Dataset: processed (GitHub, Agya-Aboagye-Otchere/CSCI-6379-3D-Printing-Defect-Detection-and-Correction). Classes: bed adhesion, layer shifting, over extrusion, stringing, under extrusion, warping.

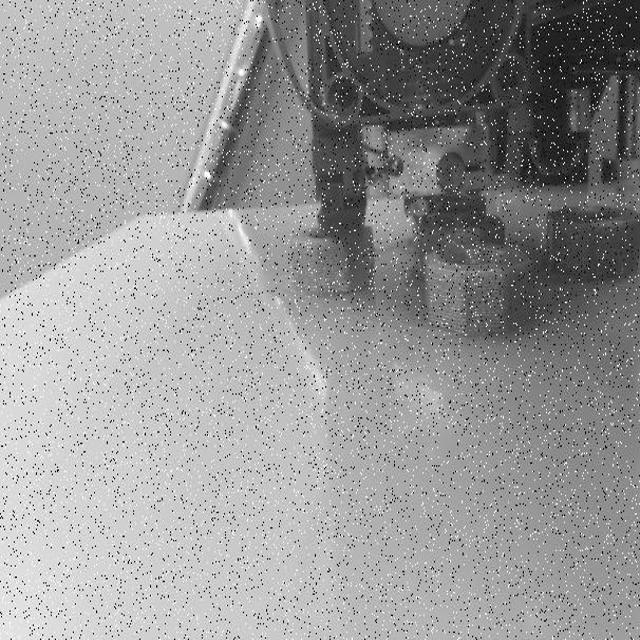
Label: layer shifting

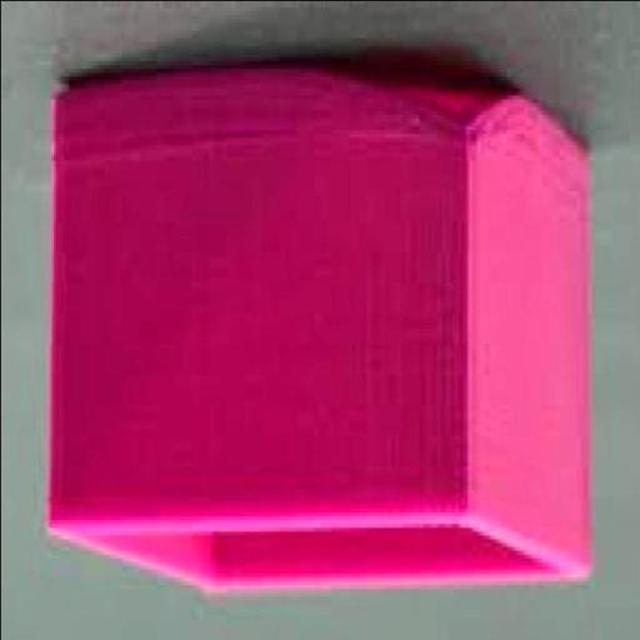
Label: warping

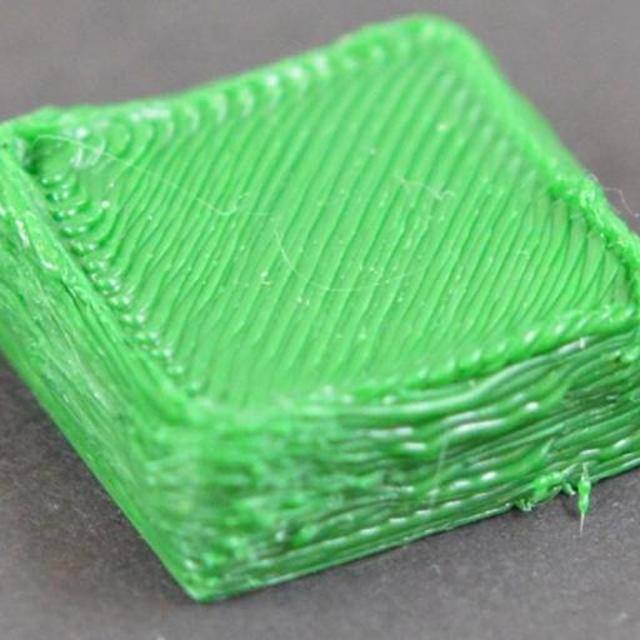
Label: over extrusion

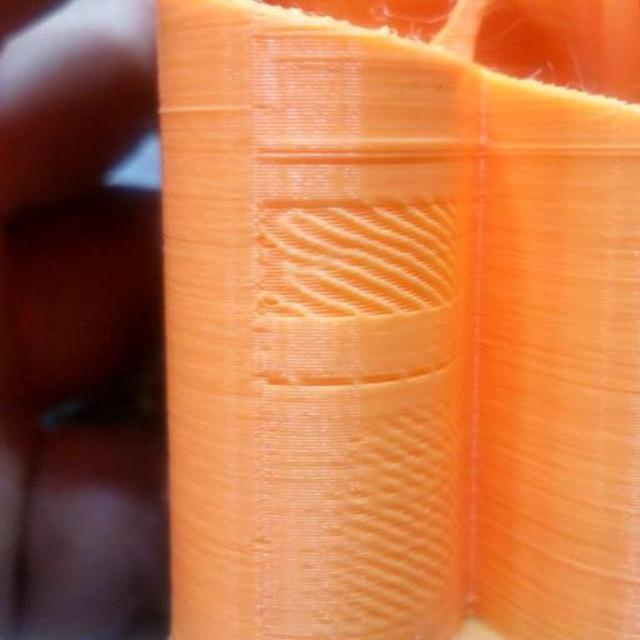
Label: under extrusion

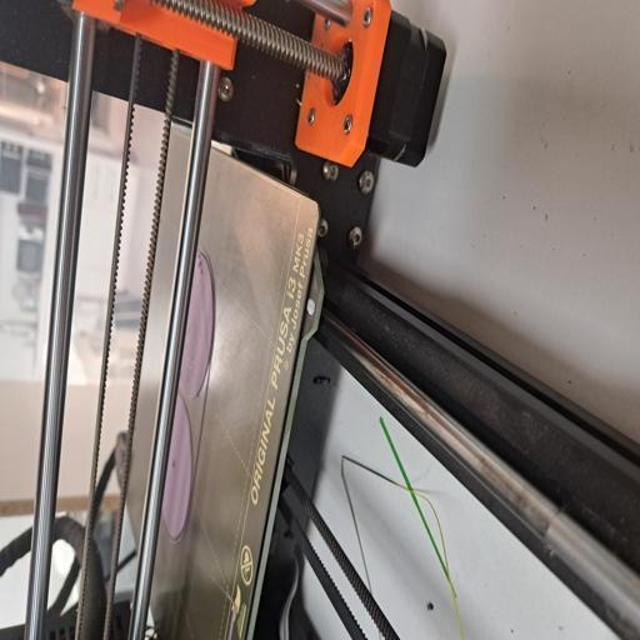
Label: bed adhesion

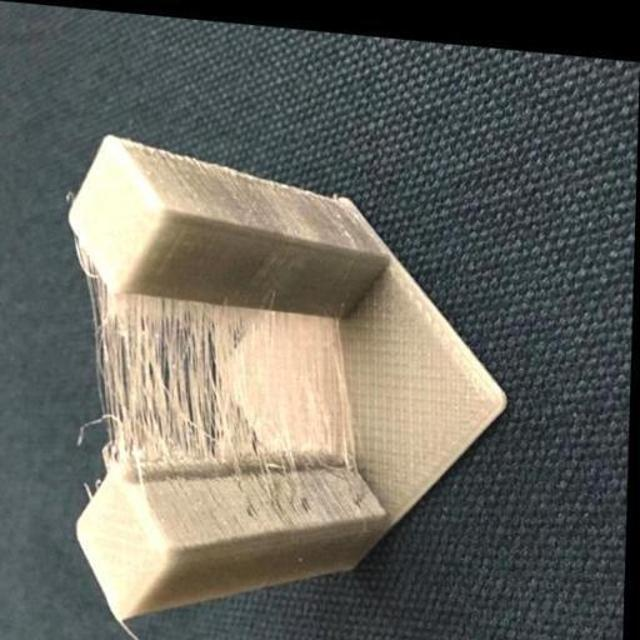
Label: stringing
